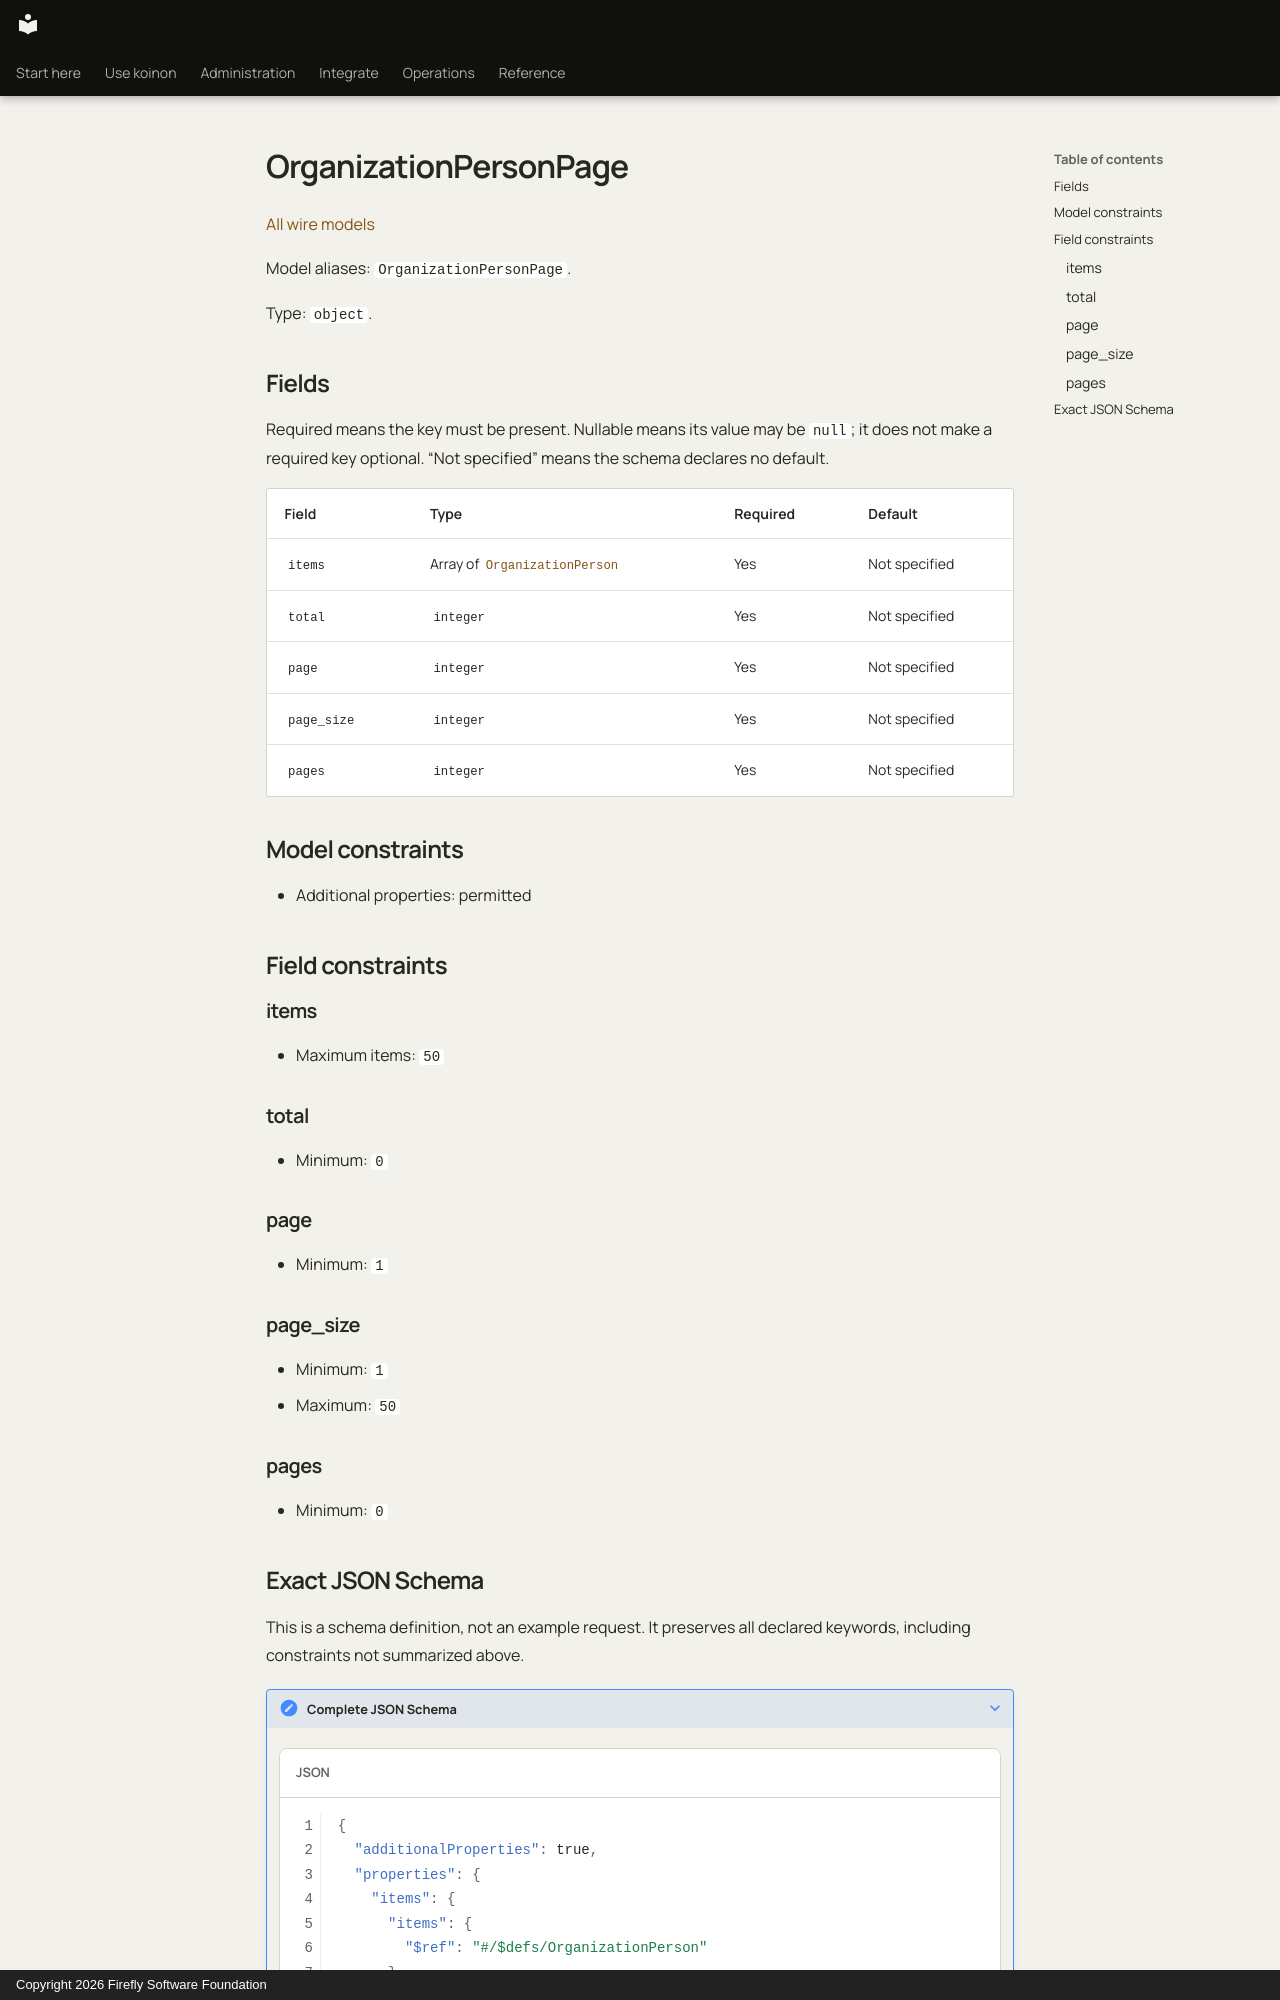

repository: fireflyframework/firefly-koinon · page: reference/models/organizationpersonpage/index.html · generator: mkdocs · copyright: Copyright 2026 Firefly Software Foundation

<!-- Copyright 2026 Firefly Software Foundation -->
<!-- SPDX-License-Identifier: Apache-2.0 -->

# OrganizationPersonPage

[All wire models](index.md)

Model aliases: `OrganizationPersonPage`.

Type: `object`.

## Fields

Required means the key must be present. Nullable means its value may be `null`; it does not make a required key optional. “Not specified” means the schema declares no default.

| Field | Type | Required | Default |
| --- | --- | --- | --- |
| `items` | Array of [`OrganizationPerson`](organizationperson.md) | Yes | Not specified |
| `total` | `integer` | Yes | Not specified |
| `page` | `integer` | Yes | Not specified |
| `page_size` | `integer` | Yes | Not specified |
| `pages` | `integer` | Yes | Not specified |

## Model constraints

- Additional properties: permitted

## Field constraints

### items

- Maximum items: `50`

### total

- Minimum: `0`

### page

- Minimum: `1`

### page_size

- Minimum: `1`
- Maximum: `50`

### pages

- Minimum: `0`
